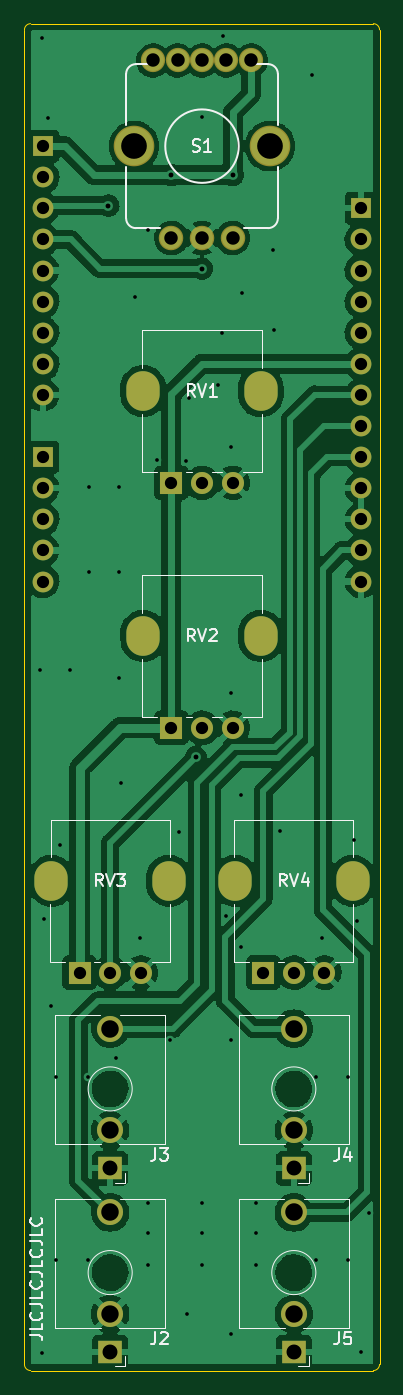
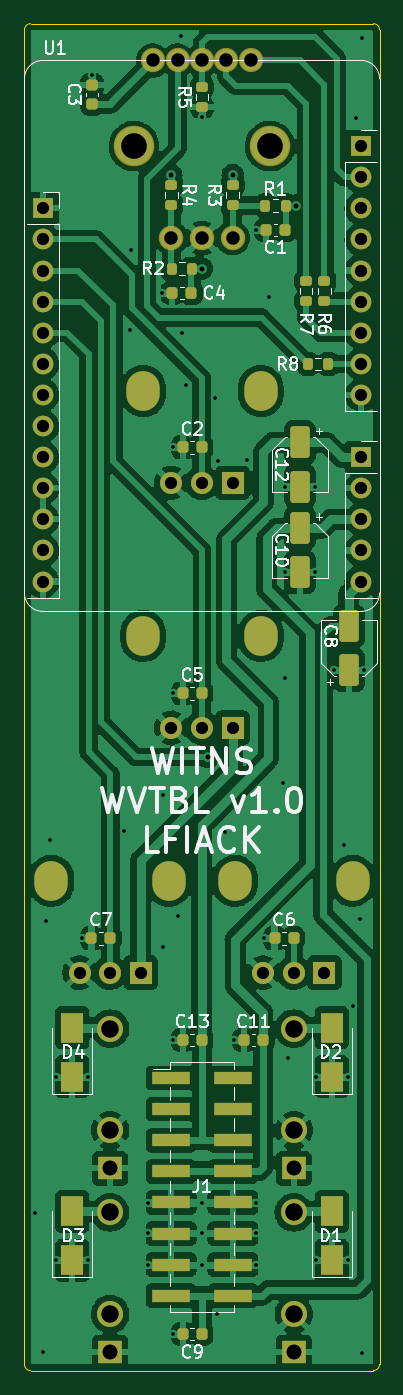
Circuit board: 9 layer files. Board 29.0 x 110.0 mm.
- bottom_copper: wvtbl_main_board-B_Cu.gbr (255024 bytes)
- bottom_mask: wvtbl_main_board-B_Mask.gbr (6418 bytes)
- bottom_silk: wvtbl_main_board-B_Silkscreen.gbr (29031 bytes)
- outline: wvtbl_main_board-Edge_Cuts.gbr (1064 bytes)
- top_copper: wvtbl_main_board-F_Cu.gbr (154378 bytes)
- top_mask: wvtbl_main_board-F_Mask.gbr (2698 bytes)
- top_silk: wvtbl_main_board-F_Silkscreen.gbr (12553 bytes)
- drill: wvtbl_main_board-NPTH.drl (276 bytes)
- drill: wvtbl_main_board-PTH.drl (3219 bytes)

=== bottom_copper: wvtbl_main_board-B_Cu.gbr (255024 bytes, source omitted) ===
=== bottom_mask: wvtbl_main_board-B_Mask.gbr (6418 bytes, source omitted) ===
=== bottom_silk: wvtbl_main_board-B_Silkscreen.gbr (29031 bytes, source omitted) ===
=== outline: wvtbl_main_board-Edge_Cuts.gbr ===
%TF.GenerationSoftware,KiCad,Pcbnew,(6.0.9)*%
%TF.CreationDate,2023-01-29T17:20:29+01:00*%
%TF.ProjectId,wvtbl_main_board,77767462-6c5f-46d6-9169-6e5f626f6172,rev?*%
%TF.SameCoordinates,Original*%
%TF.FileFunction,Profile,NP*%
%FSLAX46Y46*%
G04 Gerber Fmt 4.6, Leading zero omitted, Abs format (unit mm)*
G04 Created by KiCad (PCBNEW (6.0.9)) date 2023-01-29 17:20:29*
%MOMM*%
%LPD*%
G01*
G04 APERTURE LIST*
%TA.AperFunction,Profile*%
%ADD10C,0.120000*%
%TD*%
%TA.AperFunction,Profile*%
%ADD11C,0.100000*%
%TD*%
G04 APERTURE END LIST*
D10*
%TO.C,PCB1*%
X35500000Y-154500000D02*
X35500000Y-45500000D01*
D11*
X36000000Y-45000000D02*
X64000000Y-45000000D01*
X36000000Y-155000000D02*
X64000000Y-155000000D01*
D10*
X64500000Y-45500000D02*
X64500000Y-154500000D01*
X35500000Y-154500000D02*
G75*
G03*
X36000000Y-155000000I500001J1D01*
G01*
X64000000Y-155000000D02*
G75*
G03*
X64500000Y-154500000I0J500000D01*
G01*
X64500000Y-45500000D02*
G75*
G03*
X64000000Y-45000000I-500000J0D01*
G01*
X36000000Y-45000000D02*
G75*
G03*
X35500000Y-45500000I1J-500001D01*
G01*
%TD*%
M02*

=== top_copper: wvtbl_main_board-F_Cu.gbr (154378 bytes, source omitted) ===
=== top_mask: wvtbl_main_board-F_Mask.gbr ===
%TF.GenerationSoftware,KiCad,Pcbnew,(6.0.9)*%
%TF.CreationDate,2023-01-29T17:20:29+01:00*%
%TF.ProjectId,wvtbl_main_board,77767462-6c5f-46d6-9169-6e5f626f6172,rev?*%
%TF.SameCoordinates,Original*%
%TF.FileFunction,Soldermask,Top*%
%TF.FilePolarity,Negative*%
%FSLAX46Y46*%
G04 Gerber Fmt 4.6, Leading zero omitted, Abs format (unit mm)*
G04 Created by KiCad (PCBNEW (6.0.9)) date 2023-01-29 17:20:29*
%MOMM*%
%LPD*%
G01*
G04 APERTURE LIST*
%ADD10O,2.720000X3.240000*%
%ADD11R,1.800000X1.800000*%
%ADD12C,1.800000*%
%ADD13R,1.930000X1.830000*%
%ADD14C,2.130000*%
%ADD15C,1.981200*%
%ADD16C,2.001520*%
%ADD17C,3.317240*%
%ADD18R,1.700000X1.700000*%
%ADD19O,1.700000X1.700000*%
G04 APERTURE END LIST*
D10*
%TO.C,RV2*%
X54800000Y-95000000D03*
X45200000Y-95000000D03*
D11*
X47500000Y-102500000D03*
D12*
X50000000Y-102500000D03*
X52500000Y-102500000D03*
%TD*%
D13*
%TO.C,J5*%
X57500000Y-153480000D03*
D14*
X57500000Y-142080000D03*
X57500000Y-150380000D03*
%TD*%
D15*
%TO.C,S1*%
X46002040Y-48002300D03*
X48001020Y-48002300D03*
X50000000Y-48002300D03*
X51998980Y-48002300D03*
X53997960Y-48002300D03*
D16*
X47500640Y-62498080D03*
X52499360Y-62498080D03*
X50000000Y-62498080D03*
D17*
X44450100Y-55000000D03*
X55549900Y-55000000D03*
%TD*%
D13*
%TO.C,J2*%
X42500000Y-153480000D03*
D14*
X42500000Y-142080000D03*
X42500000Y-150380000D03*
%TD*%
D10*
%TO.C,RV4*%
X52700000Y-115000000D03*
X62300000Y-115000000D03*
D11*
X55000000Y-122500000D03*
D12*
X57500000Y-122500000D03*
X60000000Y-122500000D03*
%TD*%
D10*
%TO.C,RV3*%
X47300000Y-115000000D03*
X37700000Y-115000000D03*
D11*
X40000000Y-122500000D03*
D12*
X42500000Y-122500000D03*
X45000000Y-122500000D03*
%TD*%
D13*
%TO.C,J4*%
X57500000Y-138480000D03*
D14*
X57500000Y-127080000D03*
X57500000Y-135380000D03*
%TD*%
D13*
%TO.C,J3*%
X42500000Y-138480000D03*
D14*
X42500000Y-127080000D03*
X42500000Y-135380000D03*
%TD*%
D10*
%TO.C,RV1*%
X45200000Y-75000000D03*
X54800000Y-75000000D03*
D11*
X47500000Y-82500000D03*
D12*
X50000000Y-82500000D03*
X52500000Y-82500000D03*
%TD*%
D18*
%TO.C,U1*%
X63000000Y-60080000D03*
D19*
X63000000Y-62620000D03*
X63000000Y-65160000D03*
X63000000Y-67700000D03*
X63000000Y-70240000D03*
X63000000Y-72780000D03*
X63000000Y-75320000D03*
X63000000Y-77860000D03*
X63000000Y-80400000D03*
X63000000Y-82940000D03*
X63000000Y-85480000D03*
X63000000Y-88020000D03*
X63000000Y-90560000D03*
X37000000Y-90560000D03*
X37000000Y-88020000D03*
X37000000Y-85480000D03*
X37000000Y-82940000D03*
D18*
X37000000Y-80400000D03*
D19*
X37000000Y-75320000D03*
X37000000Y-72780000D03*
X37000000Y-70240000D03*
X37000000Y-67700000D03*
X37000000Y-65160000D03*
X37000000Y-62620000D03*
X37000000Y-60080000D03*
X37000000Y-57540000D03*
D18*
X37000000Y-55000000D03*
%TD*%
M02*

=== top_silk: wvtbl_main_board-F_Silkscreen.gbr (12553 bytes, source omitted) ===
=== drill: wvtbl_main_board-NPTH.drl ===
M48
; DRILL file {KiCad (6.0.9)} date Sun 29 Jan 2023 17:20:04 CET
; FORMAT={-:-/ absolute / inch / decimal}
; #@! TF.CreationDate,2023-01-29T17:20:04+01:00
; #@! TF.GenerationSoftware,Kicad,Pcbnew,(6.0.9)
; #@! TF.FileFunction,NonPlated,1,2,NPTH
FMAT,2
INCH
%
G90
G05
T0
M30

=== drill: wvtbl_main_board-PTH.drl ===
M48
; DRILL file {KiCad (6.0.9)} date Sun 29 Jan 2023 17:20:04 CET
; FORMAT={-:-/ absolute / inch / decimal}
; #@! TF.CreationDate,2023-01-29T17:20:04+01:00
; #@! TF.GenerationSoftware,Kicad,Pcbnew,(6.0.9)
; #@! TF.FileFunction,Plated,1,2,PTH
FMAT,2
INCH
; #@! TA.AperFunction,Plated,PTH,ViaDrill
T1C0.0118
; #@! TA.AperFunction,Plated,PTH,ViaDrill
T2C0.0157
; #@! TA.AperFunction,Plated,PTH,ComponentDrill
T3C0.0394
; #@! TA.AperFunction,Plated,PTH,ComponentDrill
T4C0.0433
; #@! TA.AperFunction,Plated,PTH,ComponentDrill
T5C0.0433
; #@! TA.AperFunction,Plated,PTH,ComponentDrill
T6C0.0480
; #@! TA.AperFunction,Plated,PTH,ComponentDrill
T7C0.0559
; #@! TA.AperFunction,Plated,PTH,ComponentDrill
T8C0.0563
; #@! TA.AperFunction,Plated,PTH,ComponentDrill
T9C0.0826
%
G90
G05
T1
X1.4488Y-3.8504
X1.4528Y-1.8189
X1.4528Y-6.0472
X1.4606Y-4.6496
X1.4724Y-2.0748
X1.4843Y-4.9291
X1.5Y-5.1575
X1.5Y-5.748
X1.5118Y-4.4134
X1.5433Y-3.8504
X1.6024Y-5.1575
X1.6024Y-5.748
X1.6063Y-3.2598
X1.6063Y-3.5354
X1.6929Y-5.0984
X1.7008Y-3.2598
X1.7008Y-3.5354
X1.7008Y-3.874
X1.7087Y-4.2126
X1.752Y-2.6496
X1.7677Y-4.7126
X1.7933Y-5.563
X1.7933Y-5.6614
X1.7933Y-5.7618
X1.7953Y-2.435
X1.8228Y-3.1732
X1.8652Y-5.0394
X1.8937Y-4.3701
X1.9173Y-3.1772
X1.9213Y-5.9213
X1.9252Y-2.9764
X1.9685Y-2.0709
X1.9685Y-5.563
X1.9685Y-5.6614
X1.9685Y-5.7638
X2.0197Y-2.9331
X2.0315Y-2.7677
X2.0354Y-1.811
X2.0472Y-4.6417
X2.063Y-3.1339
X2.063Y-3.9252
X2.063Y-5.0394
X2.063Y-5.9843
X2.0945Y-4.252
X2.0945Y-4.7402
X2.0965Y-2.6378
X2.1437Y-5.563
X2.1437Y-5.6614
X2.1437Y-5.7618
X2.1969Y-2.5
X2.2008Y-2.7559
X2.2205Y-4.3661
X2.3228Y-1.937
X2.3346Y-5.1575
X2.3346Y-5.748
X2.3553Y-4.7126
X2.437Y-5.1575
X2.437Y-5.748
X2.4567Y-4.3976
X2.4685Y-4.6575
X2.4803Y-6.0433
X2.5039Y-5.5945
T2
X1.6673Y-2.3563
X1.8701Y-2.2579
X1.9488Y-4.1299
X1.9685Y-2.5595
X2.0669Y-2.2579
T3
X1.4567Y-2.1654
X1.4567Y-2.2654
X1.4567Y-2.3654
X1.4567Y-2.4654
X1.4567Y-2.5654
X1.4567Y-2.6654
X1.4567Y-2.7654
X1.4567Y-2.8654
X1.4567Y-2.9654
X1.4567Y-3.1654
X1.4567Y-3.2654
X1.4567Y-3.3654
X1.4567Y-3.4654
X1.4567Y-3.5654
X1.5748Y-4.8228
X1.6732Y-4.8228
X1.7717Y-4.8228
X1.8701Y-3.248
X1.8701Y-4.0354
X1.9685Y-3.248
X1.9685Y-4.0354
X2.0669Y-3.248
X2.0669Y-4.0354
X2.1654Y-4.8228
X2.2638Y-4.8228
X2.3622Y-4.8228
X2.4803Y-2.3654
X2.4803Y-2.4654
X2.4803Y-2.5654
X2.4803Y-2.6654
X2.4803Y-2.7654
X2.4803Y-2.8654
X2.4803Y-2.9654
X2.4803Y-3.0654
X2.4803Y-3.1654
X2.4803Y-3.2654
X2.4803Y-3.3654
X2.4803Y-3.4654
X2.4803Y-3.5654
T4
X1.8111Y-1.8899
X1.8701Y-2.4606
X1.8898Y-1.8899
X1.9685Y-1.8899
X1.9685Y-2.4606
X2.0472Y-1.8899
X2.0669Y-2.4606
X2.1259Y-1.8899
T6
X1.6732Y-5.452
X1.6732Y-6.0425
X2.2638Y-5.452
X2.2638Y-6.0425
T7
X1.6732Y-5.3299
X1.6732Y-5.9205
X2.2638Y-5.3299
X2.2638Y-5.9205
T8
X1.6732Y-5.0031
X1.6732Y-5.5937
X2.2638Y-5.0031
X2.2638Y-5.5937
T9
X1.75Y-2.1654
X2.187Y-2.1654
T5
G00X1.4843Y-4.5413
M15
G01X1.4843Y-4.5138
M16
G05
G00X1.7795Y-2.9665
M15
G01X1.7795Y-2.939
M16
G05
G00X1.7795Y-3.7539
M15
G01X1.7795Y-3.7264
M16
G05
G00X1.8622Y-4.5413
M15
G01X1.8622Y-4.5138
M16
G05
G00X2.0748Y-4.5413
M15
G01X2.0748Y-4.5138
M16
G05
G00X2.1575Y-2.9665
M15
G01X2.1575Y-2.939
M16
G05
G00X2.1575Y-3.7539
M15
G01X2.1575Y-3.7264
M16
G05
G00X2.4528Y-4.5413
M15
G01X2.4528Y-4.5138
M16
G05
T0
M30

